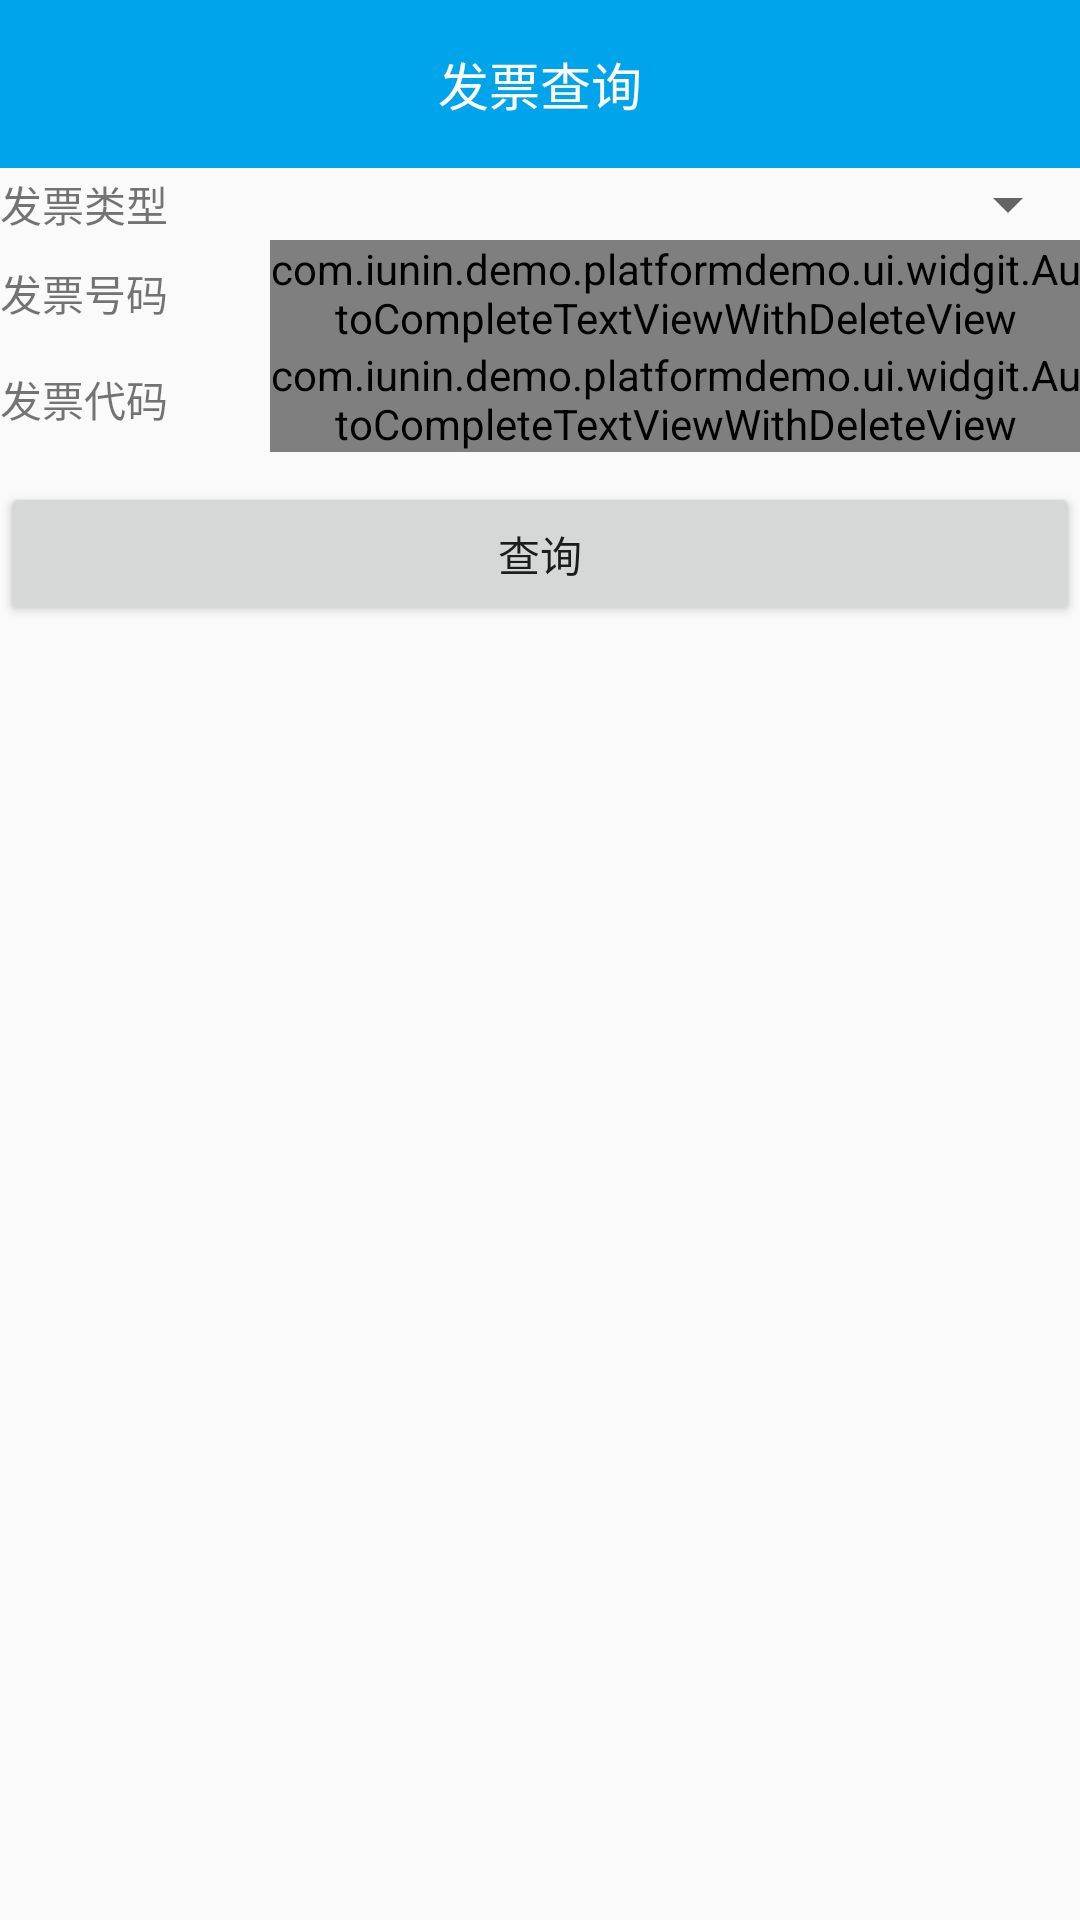

This screen was rendered from an Android layout file. Write that file and the resources it references.
<!-- AndroidManifest.xml: application theme AppTheme -->
<!-- res/layout/activity_query_invoice.xml -->
<?xml version="1.0" encoding="utf-8"?>
<RelativeLayout xmlns:android="http://schemas.android.com/apk/res/android"
    android:layout_width="match_parent"
    android:layout_height="match_parent"
    xmlns:app="http://schemas.android.com/apk/res-auto">
    <LinearLayout
        android:layout_width="match_parent"
        android:layout_height="wrap_content"
        android:orientation="vertical"
        >
        <android.support.v7.widget.Toolbar
            android:id="@+id/toolbar"
            android:layout_width="match_parent"
            android:layout_height="wrap_content"
            android:gravity="center"
            android:background="@color/colorPrimary"
            app:navigationIcon="@drawable/md_nav_back"
            >
            <TextView
                android:layout_width="wrap_content"
                android:layout_height="wrap_content"
                android:layout_centerInParent="true"
                android:layout_gravity="center"
                android:text="发票查询"
                android:textColor="@android:color/white"
                android:textSize="17sp" />
        </android.support.v7.widget.Toolbar>
        <LinearLayout
            android:orientation="horizontal"
            android:layout_width="match_parent"
            android:layout_height="wrap_content">
            <TextView
                style="@style/common_text"
                android:text="发票类型"
                />
           <Spinner
               android:id="@+id/fpdmlx"
               android:layout_weight="2"
               android:layout_width="wrap_content"
               android:layout_height="wrap_content"></Spinner>
        </LinearLayout>

        <LinearLayout
        android:orientation="horizontal"
        android:layout_width="match_parent"
        android:layout_height="wrap_content">
        <TextView
            style="@style/common_text"
            android:text="发票号码"
            />
        <com.iunin.demo.platformdemo.ui.widgit.AutoCompleteTextViewWithDeleteView
            android:id="@+id/invoice_num"
            style="@style/common_edit"
            android:digits="@string/num"
            />
    </LinearLayout>

        <LinearLayout
        android:orientation="horizontal"
        android:layout_width="match_parent"
        android:layout_height="wrap_content">
        <TextView
            style="@style/common_text"
            android:text="发票代码"
            />
        <com.iunin.demo.platformdemo.ui.widgit.AutoCompleteTextViewWithDeleteView
            android:id="@+id/invoice_code"
            style="@style/common_edit"
            android:digits="@string/num"
            />
    </LinearLayout>

        <Button
            android:id="@+id/btn_save"
            android:layout_marginTop="10dp"
            android:layout_width="match_parent"
            android:layout_height="wrap_content"
            android:text="查询"
            />

        <View
            android:layout_width="match_parent"
            android:layout_height="30dp"
            />
        <LinearLayout
            android:id="@+id/invoice_card"
            android:layout_width="match_parent"
            android:layout_height="wrap_content"
            android:orientation="vertical"
            android:visibility="gone"
            >

            <LinearLayout
            android:orientation="horizontal"
            android:layout_width="match_parent"
            android:layout_height="wrap_content">
            <TextView
                style="@style/common_text"
                android:text="发票号码"
                />
            <TextView
                android:id="@+id/tv_invoice_num"
                style="@style/common_edit"
                />
        </LinearLayout>
            <LinearLayout
            android:orientation="horizontal"
            android:layout_width="match_parent"
            android:layout_height="wrap_content">
            <TextView
                style="@style/common_text"
                android:text="发票状态"
                />
            <TextView
                android:id="@+id/tv_invoice_status"
                style="@style/common_edit"
                />
        </LinearLayout>
            <LinearLayout
            android:orientation="horizontal"
            android:layout_width="match_parent"
            android:layout_height="wrap_content">
            <TextView
                style="@style/common_text"
                android:text="发票代码"
                />
            <TextView
                android:id="@+id/tv_invoice_code"
                style="@style/common_edit"
                />
        </LinearLayout>
            <LinearLayout
                android:orientation="horizontal"
                android:layout_width="match_parent"
                android:layout_height="wrap_content">
                <TextView
                    style="@style/common_text"
                    android:text="税控设备编号"
                    />
                <TextView
                    android:id="@+id/sksbbh"
                    style="@style/common_edit"
                    />
            </LinearLayout>
            <LinearLayout
                android:orientation="horizontal"
                android:layout_width="match_parent"
                android:layout_height="wrap_content">
                <TextView
                    style="@style/common_text"
                    android:text="开票日期"
                    />
                <TextView
                    android:id="@+id/kprq"
                    style="@style/common_edit"
                    />
            </LinearLayout>
            <LinearLayout
                android:orientation="horizontal"
                android:layout_width="match_parent"
                android:layout_height="wrap_content">
                <TextView
                    style="@style/common_text"
                    android:text="购货单位是别号"
                    />
                <TextView
                    android:id="@+id/ghdwsbh"
                    style="@style/common_edit"
                    />
            </LinearLayout>
            <LinearLayout
                android:orientation="horizontal"
                android:layout_width="match_parent"
                android:layout_height="wrap_content">
                <TextView
                    style="@style/common_text"
                    android:text="购货单位名称"
                    />
                <TextView
                    android:id="@+id/ghdwmc"
                    style="@style/common_edit"
                    />
            </LinearLayout>
            <LinearLayout
                android:orientation="horizontal"
                android:layout_width="match_parent"
                android:layout_height="wrap_content">
                <TextView
                    style="@style/common_text"
                    android:text="合计金额"
                    />
                <TextView
                    android:id="@+id/tv_hjje"
                    style="@style/common_edit"
                    />
            </LinearLayout>
            <LinearLayout
                android:orientation="horizontal"
                android:layout_width="match_parent"
                android:layout_height="wrap_content">
                <TextView
                    style="@style/common_text"
                    android:text="合计税额"
                    />
                <TextView
                    android:id="@+id/tv_hjse"
                    style="@style/common_edit"
                    />
            </LinearLayout>
            <LinearLayout
                android:orientation="horizontal"
                android:layout_width="match_parent"
                android:layout_height="wrap_content">
                <TextView
                    style="@style/common_text"
                    android:text="价税合计"
                    />
                <TextView
                    android:id="@+id/tv_jshj"
                    style="@style/common_edit"
                    />
            </LinearLayout>
            <LinearLayout
                android:orientation="horizontal"
                android:layout_width="match_parent"
                android:layout_height="wrap_content">
                <TextView
                    style="@style/common_text"
                    android:text="电子发票下载地址"
                    />
                <TextView
                    android:id="@+id/download_url"
                    style="@style/common_edit"
                    />
            </LinearLayout>







        </LinearLayout>

    </LinearLayout>
</RelativeLayout>
<!-- resources referenced by this layout -->
<resources>
  <color name="colorPrimary">#00A4EA</color>
  <string name="num">0123456789</string>
  <style name="common_edit">
          <item name="android:layout_width">0dp</item>
          <item name="android:layout_height">wrap_content</item>
          <item name="android:layout_weight">3</item>
          <item name="android:gravity">center_vertical</item>
          <item name="android:textSize">14sp</item>
          <item name="android:textColor">#1e1e1e</item>
      </style>
  <style name="common_text">
          <item name="android:gravity">center_vertical</item>
          <item name="android:layout_width">0dp</item>
          <item name="android:layout_height">match_parent</item>
          <item name="android:layout_weight">1</item>
      </style>
  <style name="AppTheme" parent="Theme.AppCompat.Light.DarkActionBar">
          
          <item name="colorPrimary">@color/colorPrimary</item>
          <item name="colorPrimaryDark">@color/colorPrimaryDark</item>
          <item name="colorAccent">@color/colorAccent</item>
      </style>
  <color name="colorPrimaryDark">#00559D</color>
  <color name="colorAccent">#0072B5</color>
</resources>
